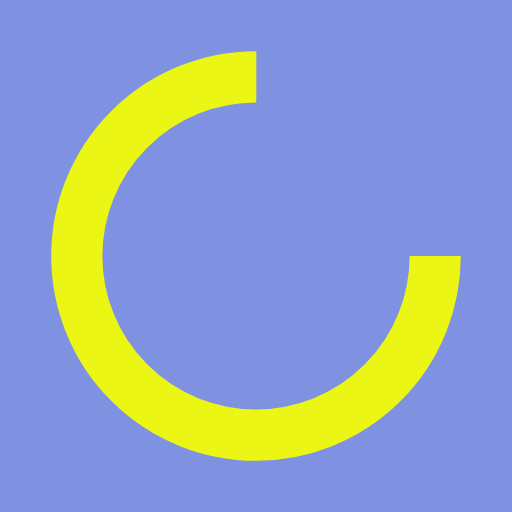
t = 0.00 s
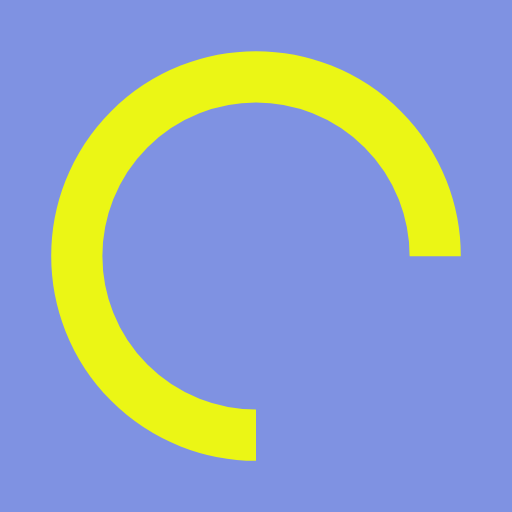
t = 0.25 s
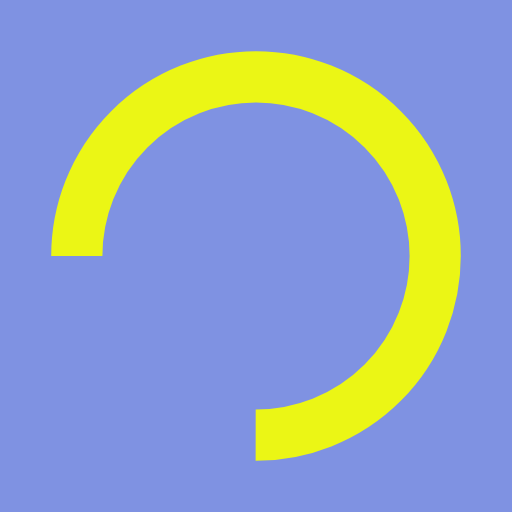
t = 0.50 s
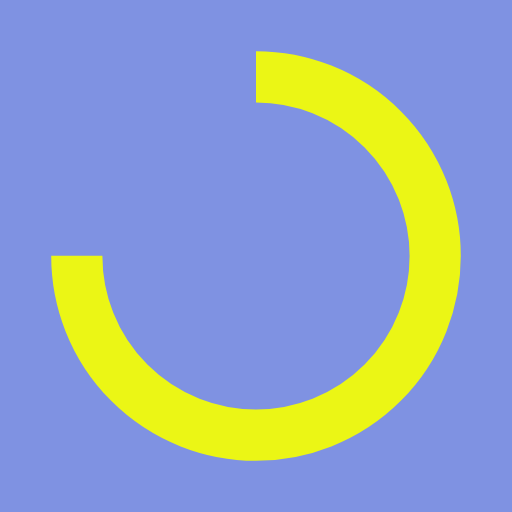
t = 0.75 s

The animated SVG that drew these frames (rendered in a browser with its animation timeline set to each time). Animation: 1 SMIL element (animateTransform=1); one cycle of 1.00 s, repeats indefinitely.

<svg xmlns="http://www.w3.org/2000/svg" viewBox="0 0 100 100" preserveAspectRatio="xMidYMid" width="200" height="200" style="shape-rendering: auto; display: block; background: rgb(127, 146, 226);" xmlns:xlink="http://www.w3.org/1999/xlink"><g><circle stroke-dasharray="164.93361431346415 56.97787143782138" r="35" stroke-width="10" stroke="#ebf615" fill="none" cy="50" cx="50">
  <animateTransform keyTimes="0;1" values="0 50 50;360 50 50" dur="1s" repeatCount="indefinite" type="rotate" attributeName="transform"></animateTransform>
</circle><g></g></g><!-- [ldio] generated by https://loading.io --></svg>